Image classification data set "learning" (morningsunshine0401/RUUN_GLUE on GitHub). Class labels (4): back, front, left, right.

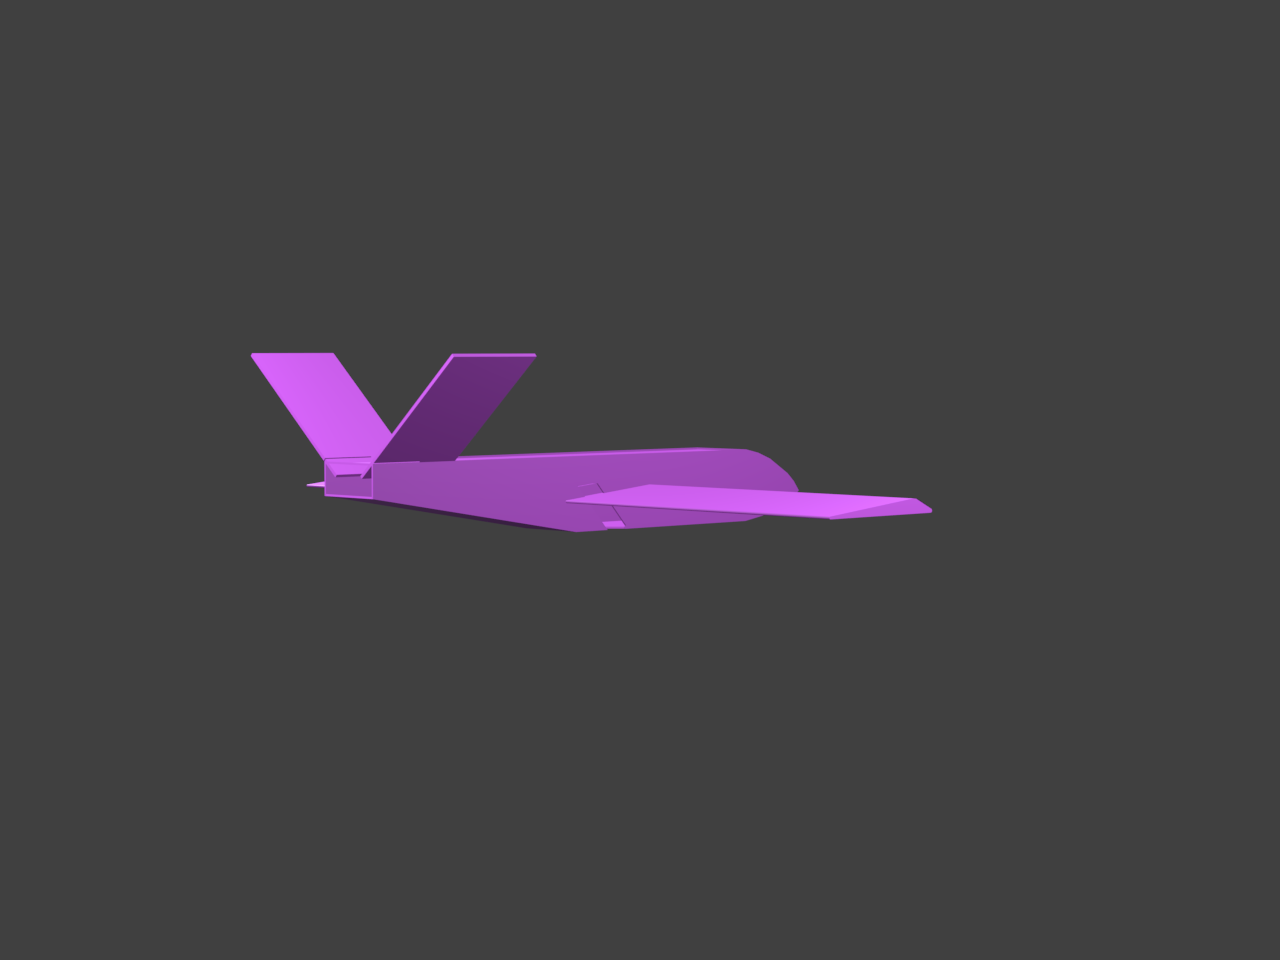
Label: right

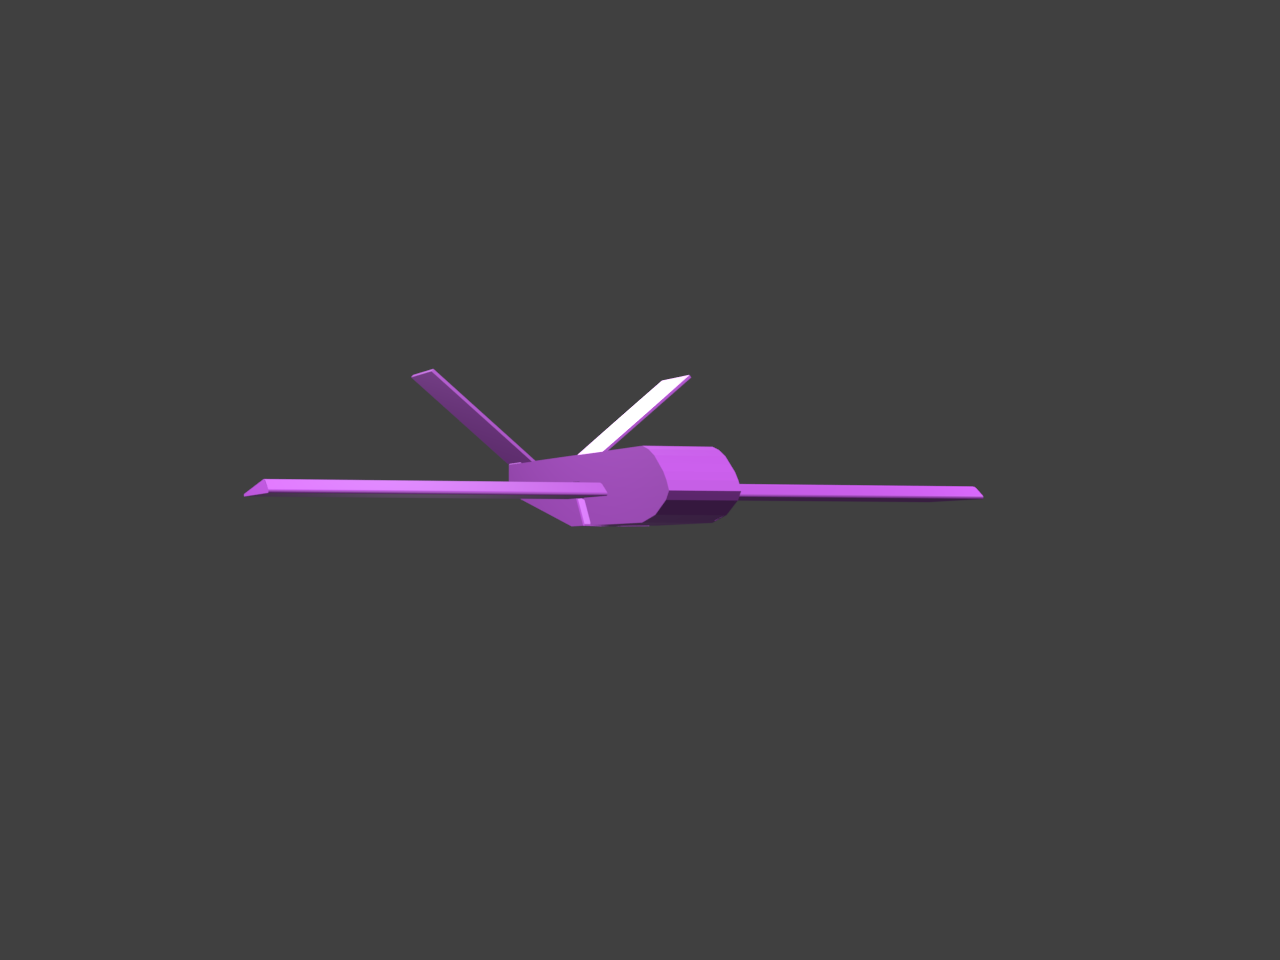
Label: front

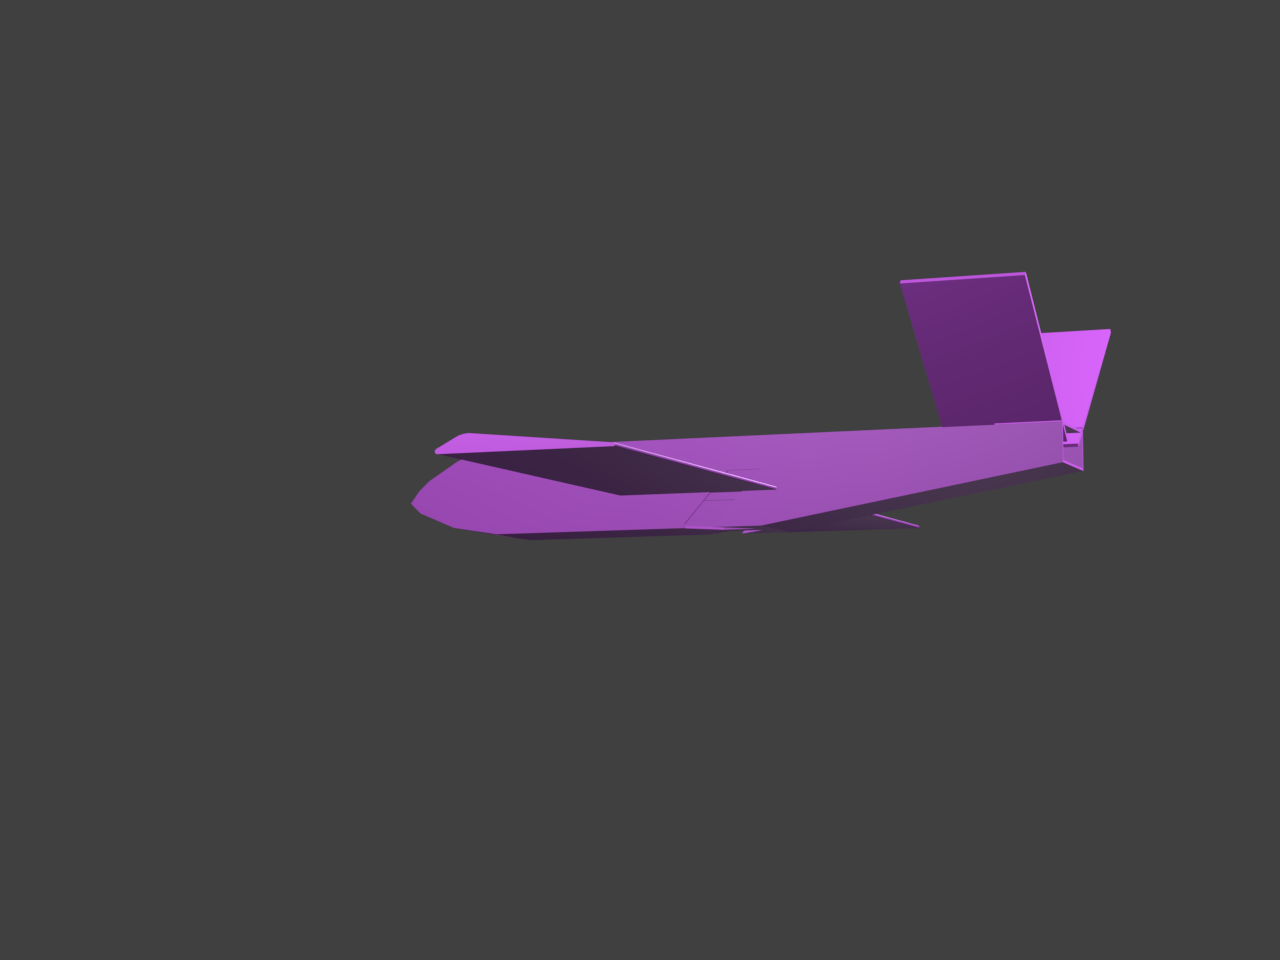
Label: left

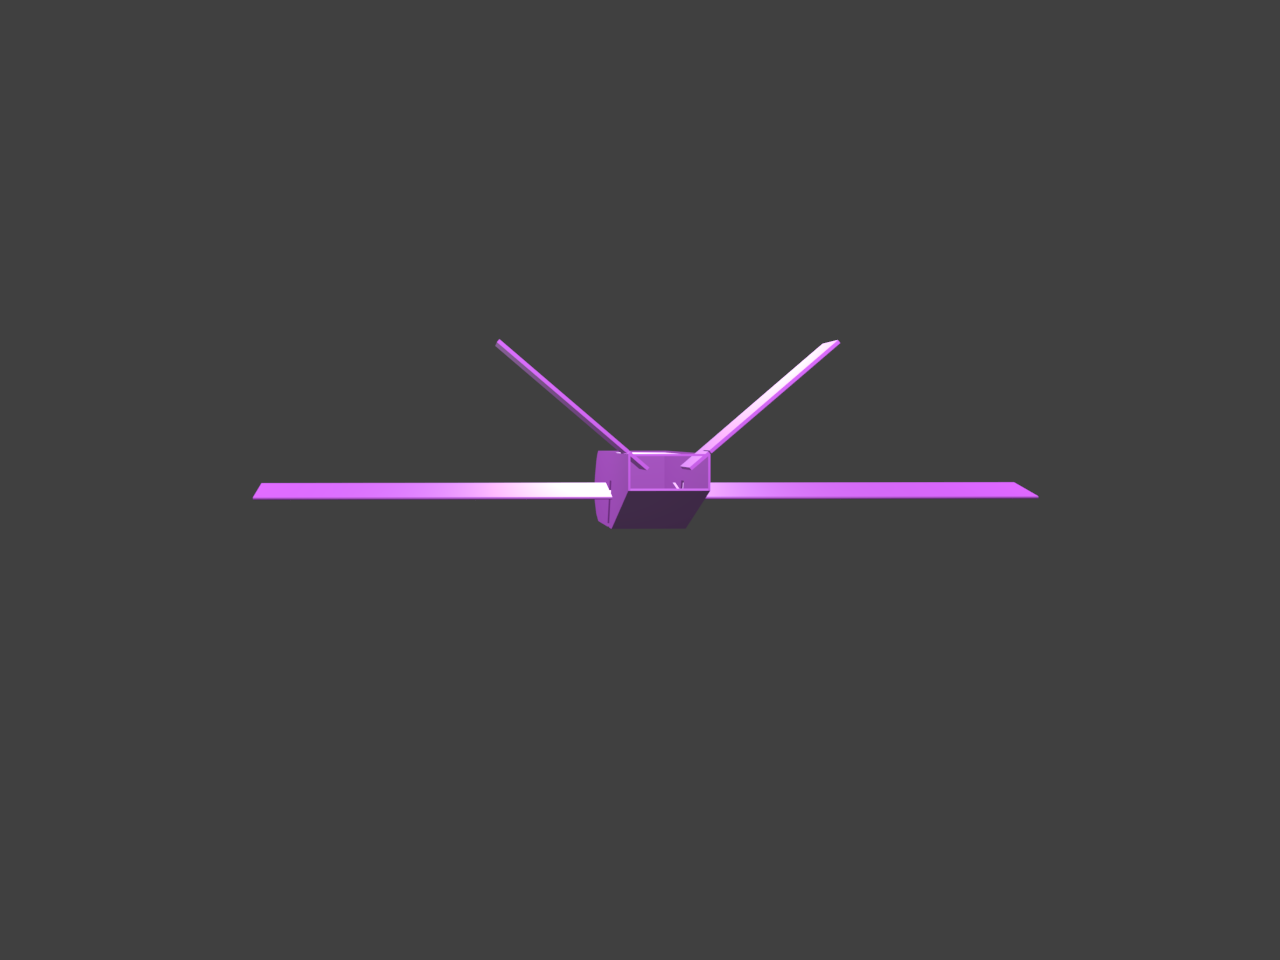
Label: back

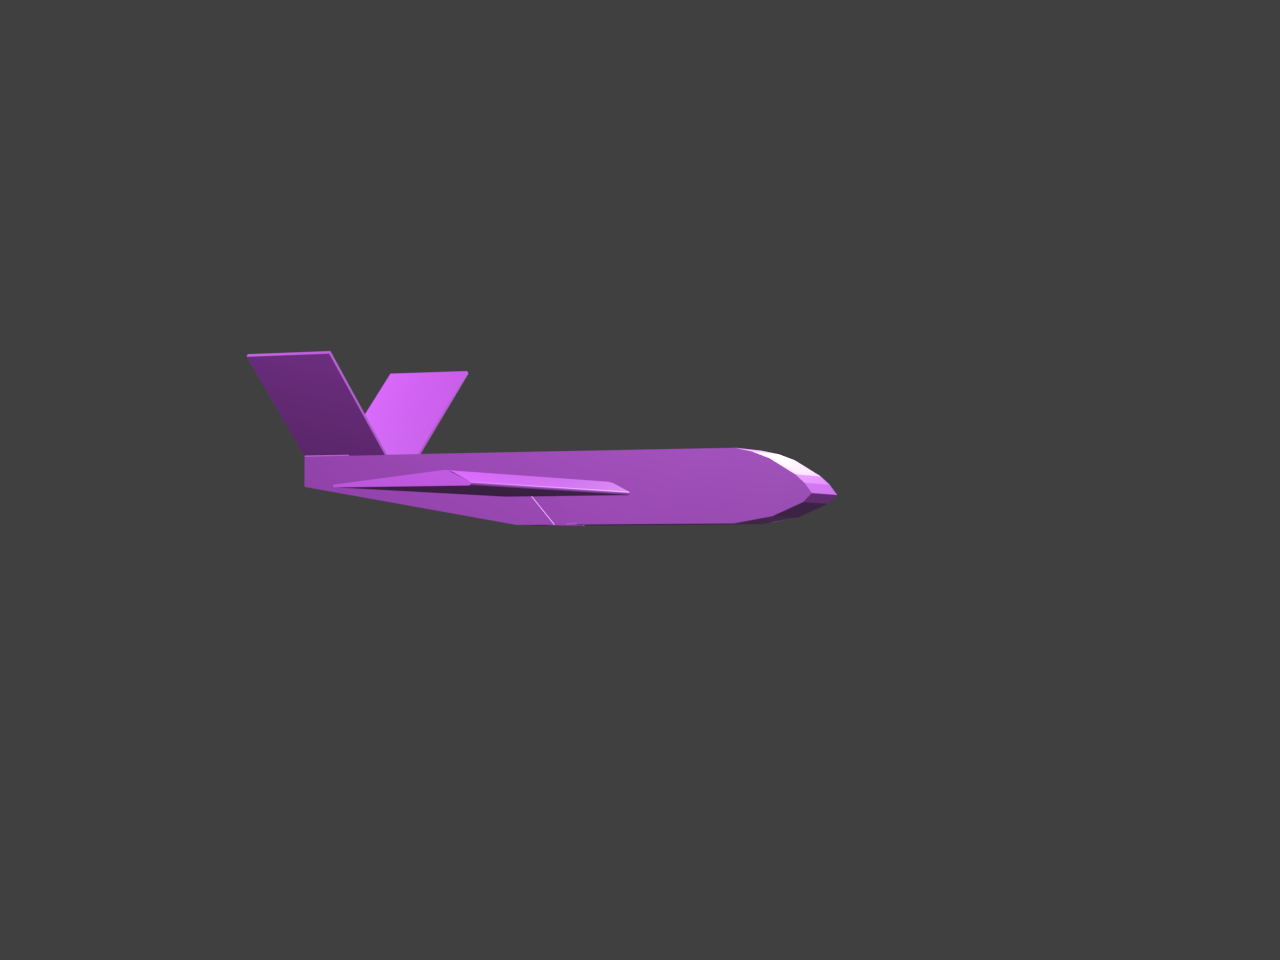
Label: right

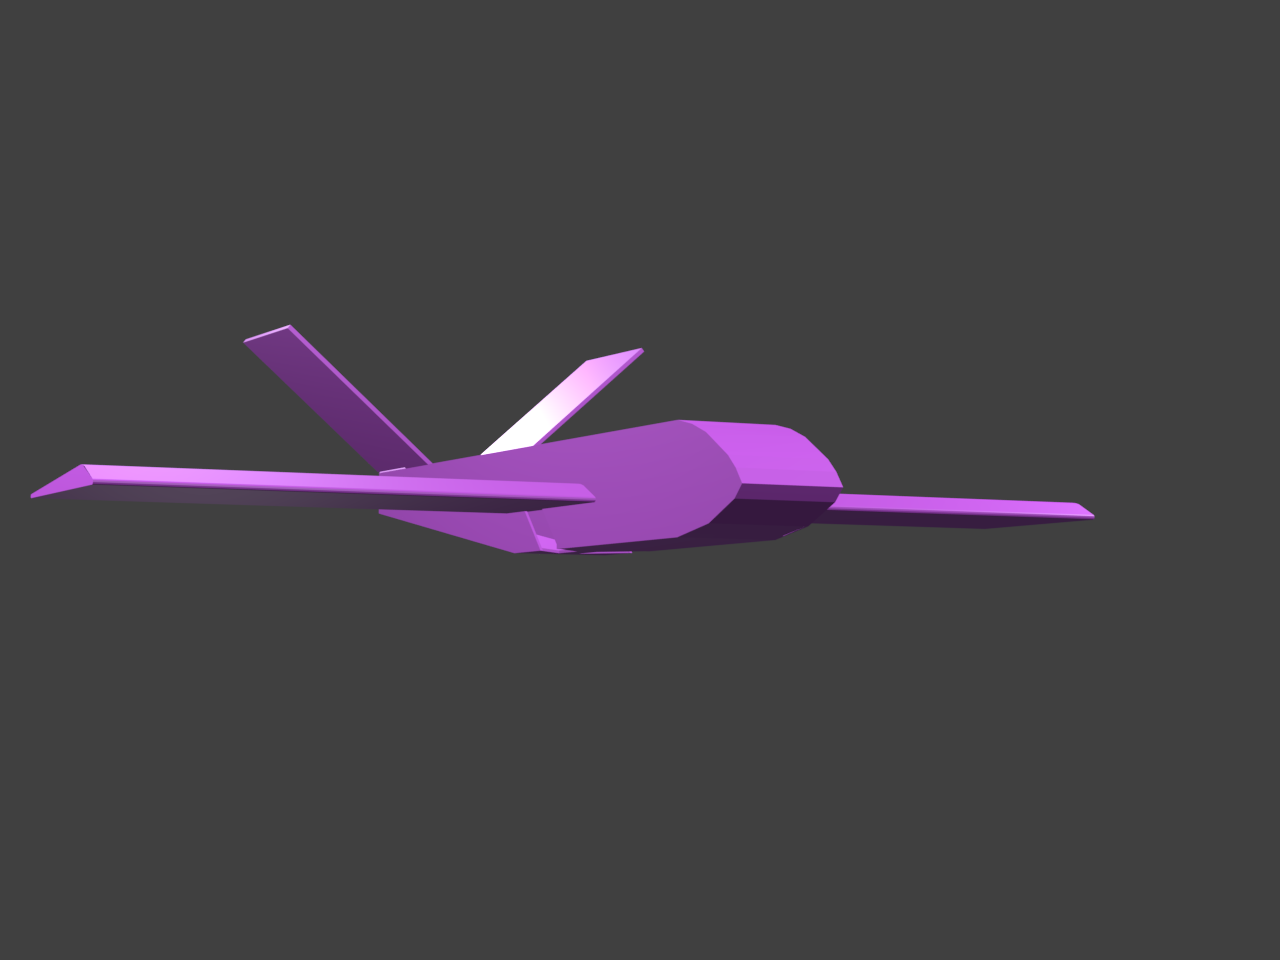
Label: front
